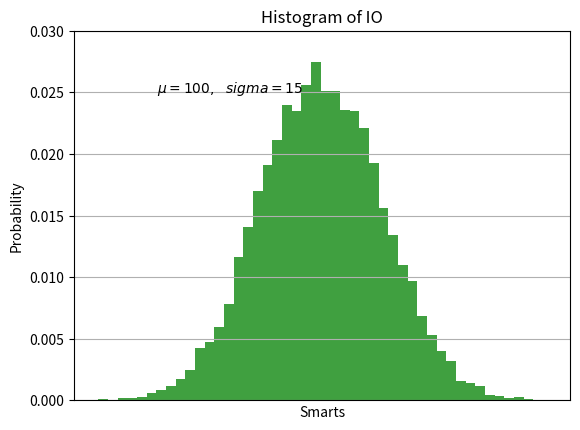
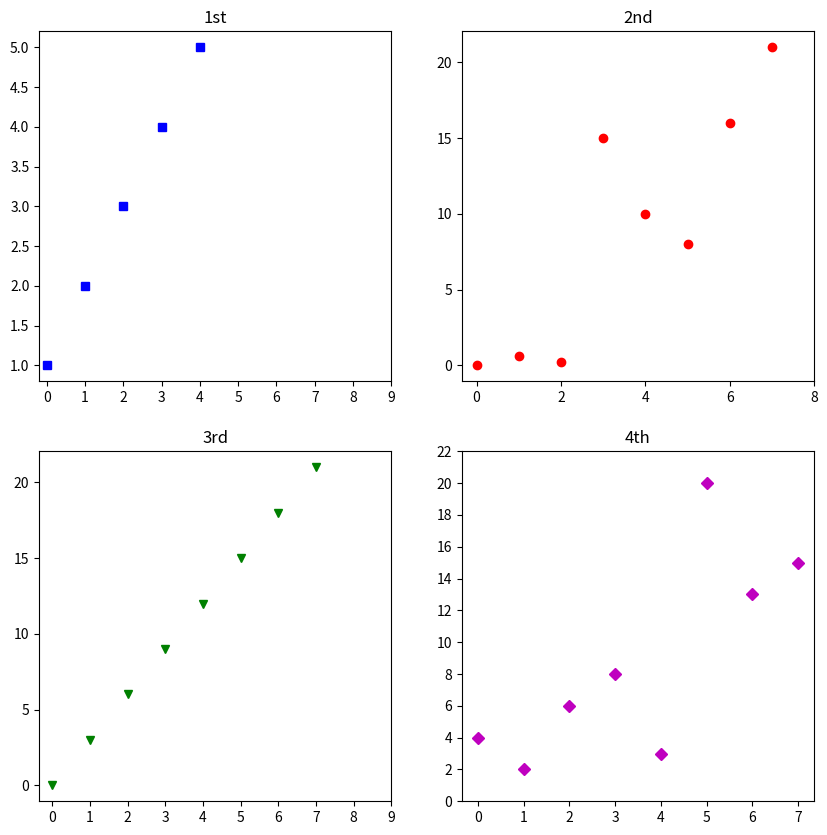

Here is the Python script that generated these plots, in order:
# -*- coding: utf-8 -*-
"""
Created on Mon Feb  6 22:45:40 2023

@author: Chalermwong
"""

import matplotlib.pyplot as plt
import numpy as np

plt.plot([1,2,3,4])
plt.ylabel('some numbers')
plt.show()

##################################################################

plt.plot([1,2,3,4], [1,4,9,16])
plt.xlabel('Square Number')
plt.ylabel('Normal Number')
plt.show()

##################################################################

x = np.linspace(0, 2, 100)

plt.plot(x, x, label='linear')  # Plot some data on the (implicit) axes.
plt.plot(x, x**2, label='quadratic')  # etc.
plt.plot(x, x**3, label='cubic')
plt.xlabel('x label')
plt.ylabel('y label')
plt.title("Simple Plot")
plt.show()

##################################################################

x = np.array([130,147,138,185,174,166,153,162,168])
y = np.array([96,73,88,92,81,70,69,85,84])

plt.xlim(120,200)
plt.ylim(60,100)
plt.scatter(x,y)
plt.title('Scatter Plot')
plt.xlabel('Height')
plt.ylabel('Weight')
plt.show()

##################################################################

bar = ['bar-1','bar-2','bar-3','bar-4']
bars = [70,65,30,58]

plt.bar(bar, bars, color='red')
plt.title('Bar Graph')
plt.xlabel('Type')
plt.ylabel('Range')
plt.show()

##################################################################

x = np.random.randn(1000)

plt.title('Histogram')
plt.xlabel('Random Data')
plt.ylabel('Freq')
plt.hist(x, 10)
plt.show()

##################################################################

np.random.seed(19680801)

mu, sigma = 100, 15
x = mu + sigma * np.random.randn(10000)

n, bins, patches = plt.hist(x, 50, density=True, facecolor='g', alpha=0.75)

plt.xlabel('Smarts')
plt.ylabel('Probability')
plt.title('Histogram of IO')
plt.text(60, .025, r'$\mu=100,\ \ sigma=15$')
plt.axis([40, 160, 0, 0.03])
plt.grid(True)
plt.show()

##################################################################

a = [1, 2, 3, 4, 5]
b = [0, 0.6, 0.2, 15, 10, 8, 16, 21]
c = [4, 2, 6, 8, 3, 20, 13, 15]

fig = plt.figure(figsize =(10, 10))
  
sub1 = plt.subplot(2, 2, 1)
sub2 = plt.subplot(2, 2, 2)
sub3 = plt.subplot(2, 2, 3)
sub4 = plt.subplot(2, 2, 4)
  
sub1.plot(a, 'sb')
sub1.set_xticks(list(range(0, 10, 1)))
sub1.set_title('1st')
  
sub2.plot(b, 'or')
sub2.set_xticks(list(range(0, 10, 2)))
sub2.set_title('2nd')
  
sub3.plot(list(range(0, 22, 3)), 'vg')
sub3.set_xticks(list(range(0, 10, 1)))
sub3.set_title('3rd')
  
sub4.plot(c, 'Dm')
sub4.set_yticks(list(range(0, 24, 2)))
sub4.set_title('4th')
  
plt.show()

##################################################################














